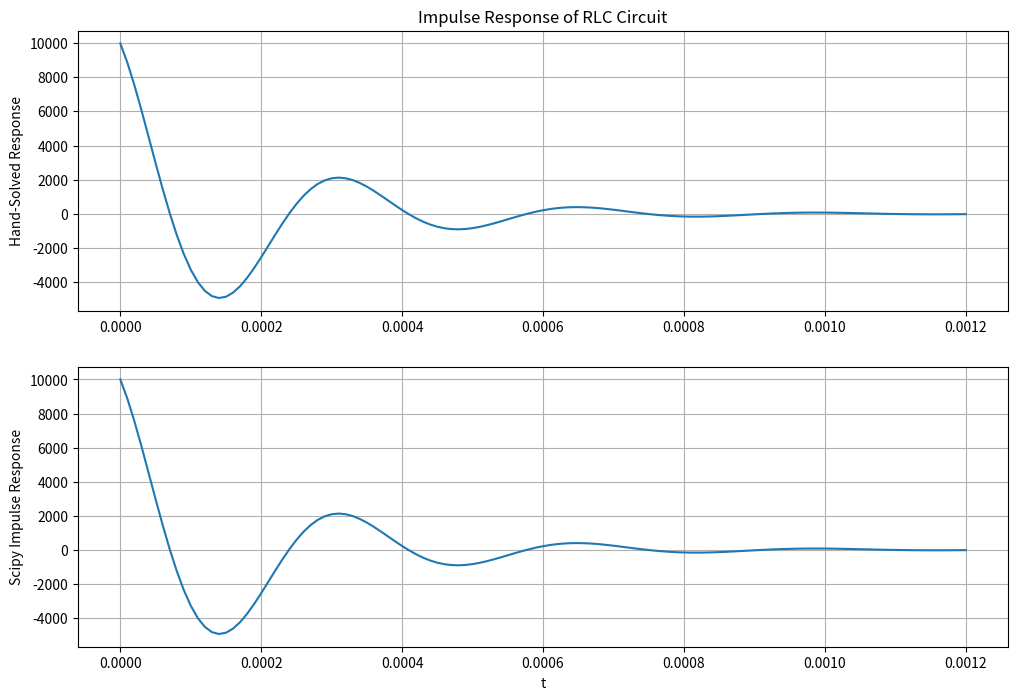
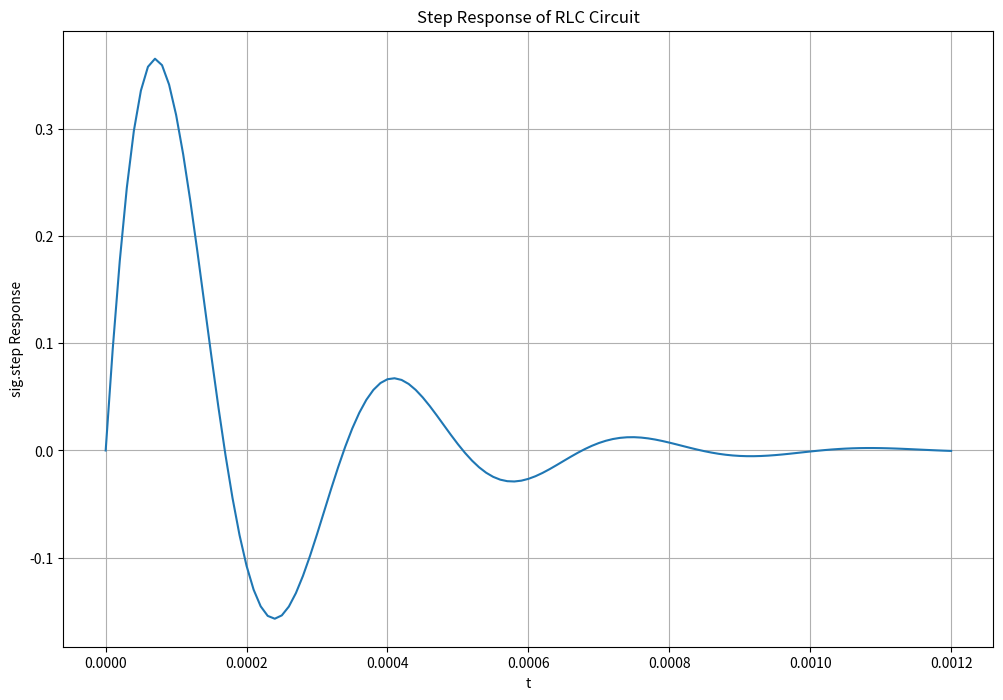
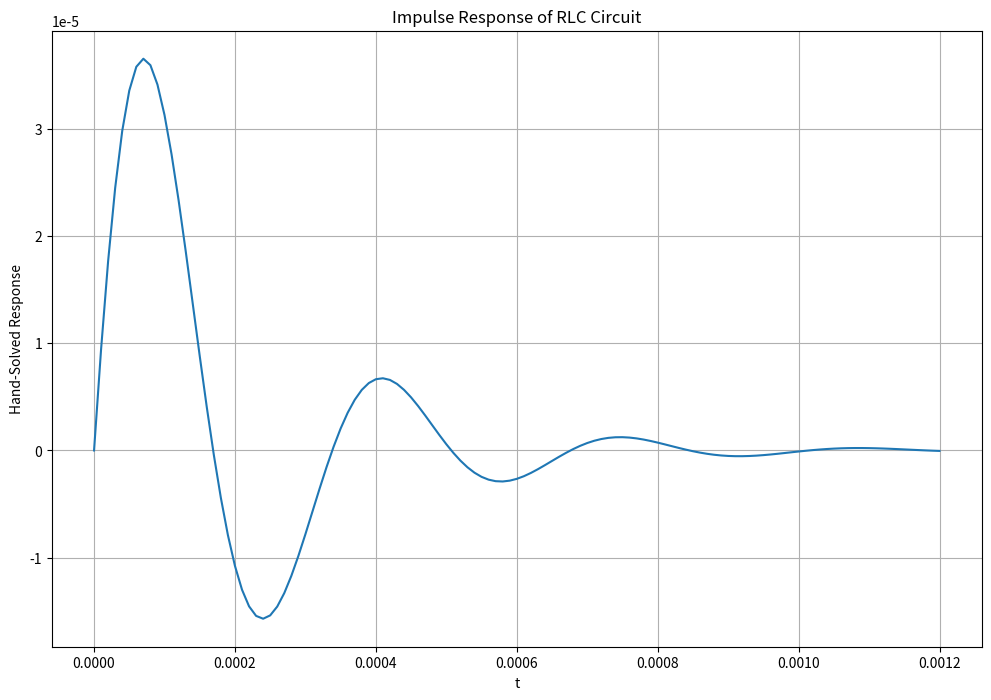

Here is the Python script that generated these plots, in order:
#LAB 5
import numpy as np
import matplotlib.pyplot as plt
import scipy.signal as sig

##################################
steps = 1e-5
t = np.arange(0,1.2e-3+steps,steps) #DEFINE TIME ARRAY

R = 1000
L = 27e-3
C = 100e-9

def toRad(deg):
    return ((deg * np.pi)/180)

def h(t):
    h = 10331 * np.exp(-5000*t)*np.sin(18584*t+toRad(105))*u(t)
    return h

def hstep(t):
    h = (1/18584) * np.exp(-5000*t)*np.sin(18584*t)*u(t)
    return h

#STEP FUNCTION
def u(t):
    y = np.zeros((len(t)))
    for i in range(len(t)):
        if t[i] < 0:
            y[i] = 0
        else:
            y[i] = 1
    return y

numH = [(1/(R*C)),0]
demH = [1,(1/(R*C)),(1/(L*C))]

tout, yout = sig.impulse((numH,demH), T = t)

plt.figure(figsize=(12,8))
plt.subplot(2,1,1) 
plt.plot(t,h(t))
plt.title('Impulse Response of RLC Circuit') 
plt.ylabel('Hand-Solved Response') 
plt.grid(True)

plt.subplot(2,1,2) 
plt.plot(tout,yout)
plt.ylabel('Scipy Impulse Response') 
plt.grid(True)
plt.xlabel('t')
plt.show() 

tstep,ystep = sig.step((numH,demH), T = t)

plt.figure(figsize = (12,8))
plt.plot(tstep,ystep)
plt.title('Step Response of RLC Circuit') 
plt.ylabel('sig.step Response') 
plt.grid(True)
plt.xlabel('t')
plt.show() 

plt.figure(figsize = (12,8))
plt.plot(t,hstep(t))
plt.title('Impulse Response of RLC Circuit') 
plt.ylabel('Hand-Solved Response') 
plt.grid(True)
plt.xlabel('t')
plt.show() 